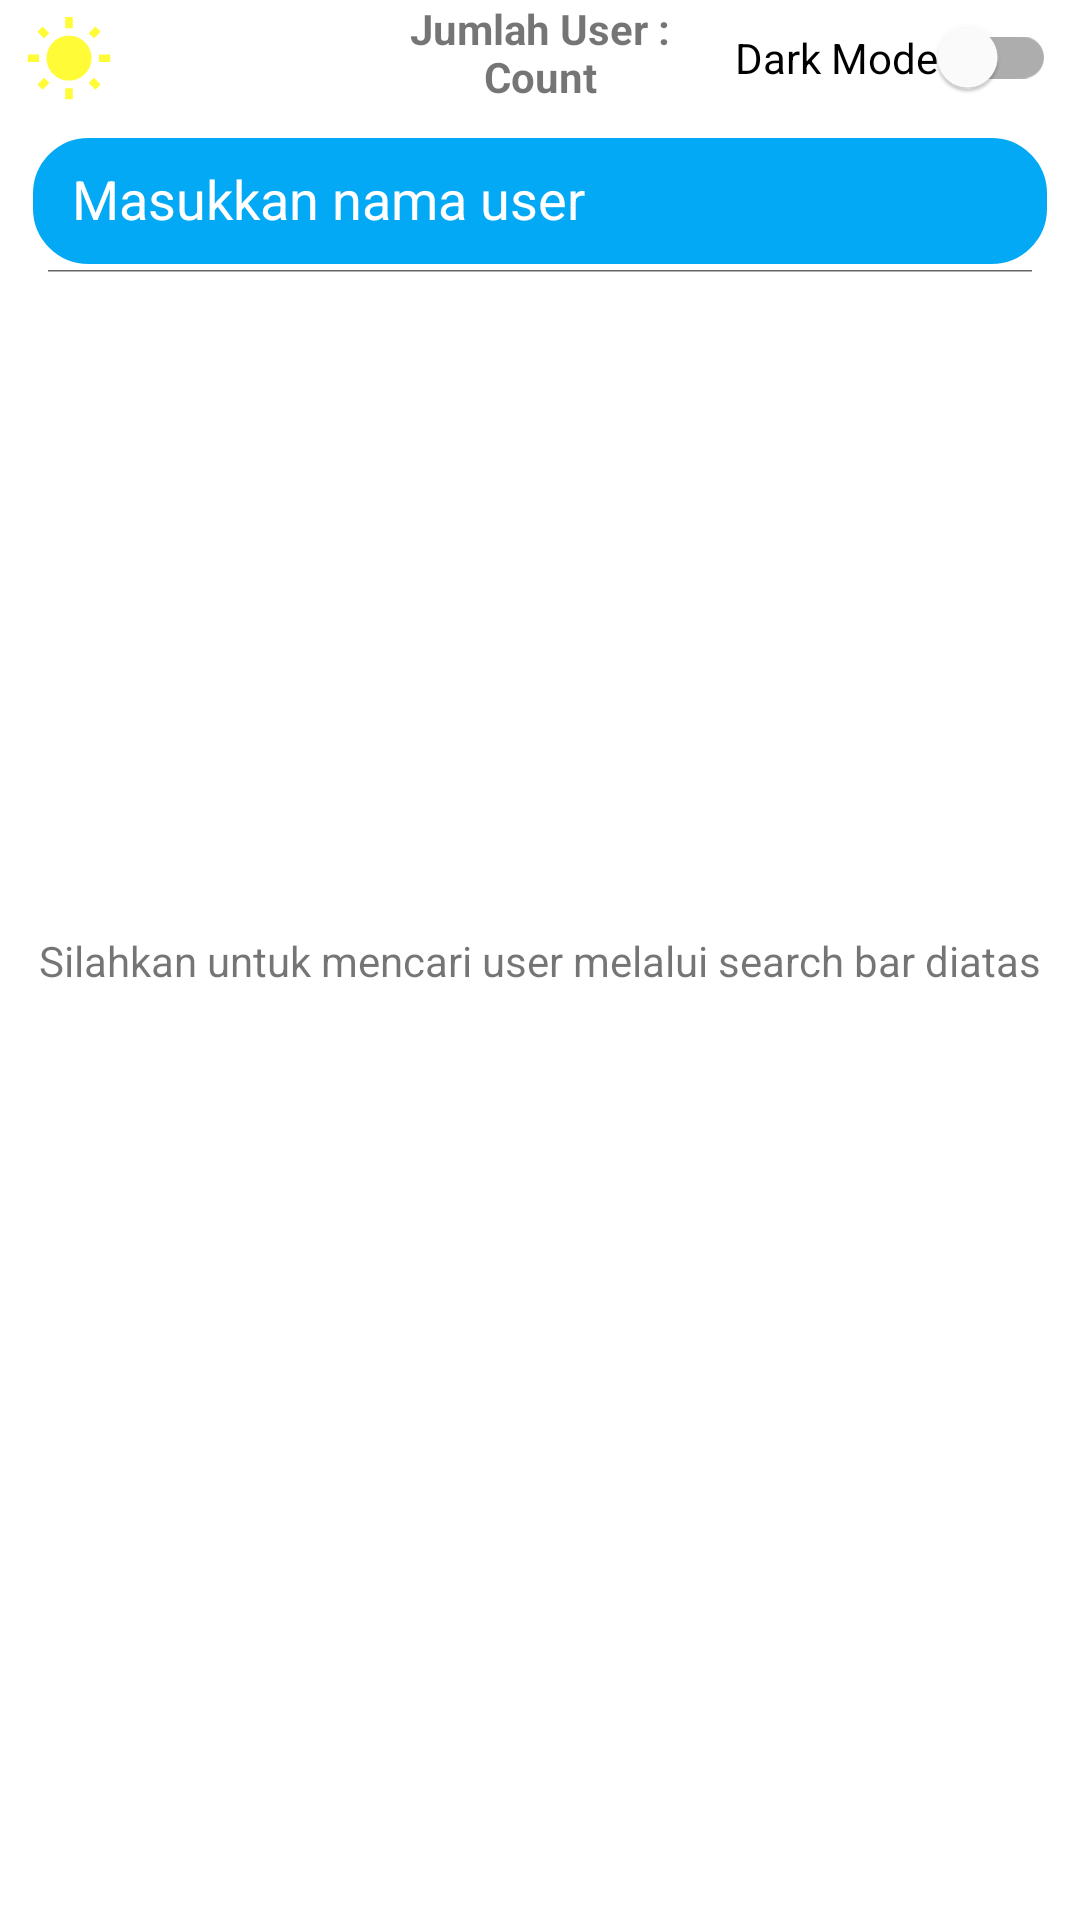

Here is an Android app screen rendered from its layout file. Give the layout XML and the strings, colors and styles it references.
<!-- AndroidManifest.xml: application theme Theme.MySubmission2 -->
<!-- res/layout/activity_main.xml -->
<?xml version="1.0" encoding="utf-8"?>
<androidx.constraintlayout.widget.ConstraintLayout xmlns:app="http://schemas.android.com/apk/res-auto"
    xmlns:android="http://schemas.android.com/apk/res/android"
    android:layout_width="match_parent"
    android:layout_height="match_parent"
    xmlns:tools="http://schemas.android.com/tools">


    <androidx.appcompat.widget.SearchView
        android:id="@+id/searchView"
        android:layout_width="0dp"
        android:layout_height="wrap_content"
        android:layout_margin="8dp"
        android:layout_marginTop="8dp"
        android:background="@drawable/bg"
        android:theme="@style/ToolbarTheme"
        app:closeIcon="@drawable/ic_baseline_close_24"
        app:iconifiedByDefault="false"
        app:layout_constraintEnd_toEndOf="parent"
        app:layout_constraintStart_toStartOf="parent"
        app:layout_constraintTop_toBottomOf="@+id/count"
        app:queryHint="@string/inputUser"
        app:searchIcon="@drawable/ic_baseline_search_24" />

    <ProgressBar
        android:id="@+id/progressBar"
        style="?android:attr/progressBarStyle"
        android:layout_width="wrap_content"
        android:layout_height="wrap_content"
        android:visibility="gone"
        app:layout_constraintBottom_toBottomOf="parent"
        app:layout_constraintEnd_toEndOf="parent"
        app:layout_constraintStart_toStartOf="parent"
        app:layout_constraintTop_toTopOf="parent"
        tools:visibility="visible" />

    <include
        android:id="@+id/empty_layout"
        layout="@layout/empty"
        android:layout_width="match_parent"
        android:layout_height="match_parent"/>

    <androidx.recyclerview.widget.RecyclerView
        android:id="@+id/li_user"
        android:layout_width="0dp"
        android:layout_height="0dp"
        android:layout_marginTop="8dp"
        android:scrollbars="horizontal"
        app:layout_constraintBottom_toBottomOf="parent"
        app:layout_constraintEnd_toEndOf="@+id/searchView"
        app:layout_constraintStart_toStartOf="@+id/searchView"
        app:layout_constraintTop_toBottomOf="@+id/searchView"
        tools:listitem="@layout/item_row_user"/>

    <TextView
        android:id="@+id/count"
        android:layout_width="wrap_content"
        android:layout_height="wrap_content"
        android:layout_marginStart="8dp"
        android:layout_marginTop="16dp"
        android:layout_marginEnd="8dp"
        android:text="@string/countUser"
        android:textStyle="bold"
        app:layout_constraintEnd_toEndOf="parent"
        app:layout_constraintStart_toStartOf="parent"
        app:layout_constraintTop_toTopOf="parent" />

    <TextView
        android:id="@+id/ket_count"
        android:layout_width="wrap_content"
        android:layout_height="wrap_content"
        android:text="@string/ket_count"
        android:textStyle="bold"
        app:layout_constraintEnd_toEndOf="parent"
        app:layout_constraintStart_toStartOf="parent"
        app:layout_constraintTop_toTopOf="parent" />

    <com.google.android.material.switchmaterial.SwitchMaterial
        android:id="@+id/switch_theme"
        android:layout_width="wrap_content"
        android:layout_height="wrap_content"
        android:text="@string/dark_mode"
        app:layout_constraintBottom_toTopOf="@+id/searchView"
        app:layout_constraintEnd_toEndOf="@+id/searchView" />

    <ImageView
        android:id="@+id/icon_mode"
        android:layout_width="30dp"
        android:layout_height="30dp"
        android:layout_marginBottom="8dp"
        app:layout_constraintBottom_toTopOf="@+id/searchView"
        app:layout_constraintStart_toStartOf="@+id/searchView"
        app:srcCompat="@drawable/ic_baseline_wb_sunny" />


</androidx.constraintlayout.widget.ConstraintLayout>
<!-- res/layout/empty.xml (included above) -->
<?xml version="1.0" encoding="utf-8"?>
<androidx.constraintlayout.widget.ConstraintLayout xmlns:android="http://schemas.android.com/apk/res/android"
    xmlns:app="http://schemas.android.com/apk/res-auto"
    xmlns:tools="http://schemas.android.com/tools"
    android:layout_width="match_parent"
    android:layout_height="match_parent">

    <TextView
        android:id="@+id/tv_message"
        android:layout_width="wrap_content"
        android:layout_height="wrap_content"
        android:text="@string/log_message"
        app:layout_constraintBottom_toBottomOf="parent"
        app:layout_constraintEnd_toEndOf="parent"
        app:layout_constraintStart_toStartOf="parent"
        app:layout_constraintTop_toTopOf="parent" />
</androidx.constraintlayout.widget.ConstraintLayout>
<!-- res/layout/item_row_user.xml (included above) -->
<?xml version="1.0" encoding="utf-8"?>
<androidx.cardview.widget.CardView xmlns:android="http://schemas.android.com/apk/res/android"
    xmlns:card_view="http://schemas.android.com/apk/res-auto"
    xmlns:tools="http://schemas.android.com/tools"
    android:id="@+id/card_view"
    android:layout_width="match_parent"
    android:layout_height="wrap_content"
    android:layout_gravity="center"
    android:layout_marginLeft="8dp"
    android:layout_marginTop="4dp"
    android:layout_marginRight="8dp"
    android:layout_marginBottom="4dp"
    card_view:cardCornerRadius="20dp">

    <androidx.constraintlayout.widget.ConstraintLayout
        android:layout_width="match_parent"
        android:layout_height="match_parent"
        android:background="@drawable/bg"
        android:padding="8dp">

        <de.hdodenhof.circleimageview.CircleImageView
            android:id="@+id/img_item_photo"
            android:layout_width="100dp"
            android:layout_height="100dp"
            android:layout_marginStart="8dp"
            android:layout_marginTop="8dp"
            android:layout_marginBottom="8dp"
            card_view:civ_border_color="@color/white"
            card_view:civ_border_width="2dp"
            card_view:layout_constraintBottom_toBottomOf="parent"
            card_view:layout_constraintStart_toStartOf="parent"
            card_view:layout_constraintTop_toTopOf="parent"
            tools:src="@tools:sample/avatars" />

        <TextView
            android:id="@+id/tv_item_userName"
            android:layout_width="0dp"
            android:layout_height="wrap_content"
            android:layout_marginStart="8dp"
            android:layout_marginEnd="8dp"
            android:layout_toEndOf="@id/img_item_photo"
            android:textColor="@color/white"
            android:textSize="16sp"
            android:textStyle="bold"
            card_view:layout_constraintBottom_toBottomOf="@+id/img_item_photo"
            card_view:layout_constraintEnd_toEndOf="parent"
            card_view:layout_constraintStart_toEndOf="@+id/img_item_photo"
            card_view:layout_constraintTop_toTopOf="@+id/img_item_photo"
            card_view:layout_constraintVertical_bias="0.29000002"
            tools:text="@string/name" />

        <TextView
            android:id="@+id/tv_id"
            android:layout_width="0dp"
            android:layout_height="wrap_content"
            android:layout_marginStart="8dp"
            android:layout_marginTop="6dp"
            android:layout_marginEnd="8dp"
            android:layout_toEndOf="@id/img_item_photo"
            android:textColor="@color/white"
            android:textSize="16sp"
            android:textStyle="bold"
            card_view:layout_constraintEnd_toEndOf="parent"
            card_view:layout_constraintStart_toEndOf="@+id/img_item_photo"
            card_view:layout_constraintTop_toBottomOf="@+id/tv_item_userName"
            tools:text="@string/id" />

    </androidx.constraintlayout.widget.ConstraintLayout>
</androidx.cardview.widget.CardView>
<!-- resources referenced by this layout -->
<resources>
  <color name="white">#FFFFFFFF</color>
  <!-- drawable bg (drawable) -->
  <?xml version="1.0" encoding="utf-8"?>
  <shape xmlns:android="http://schemas.android.com/apk/res/android">
  
      <stroke
          android:color="@color/white"
          android:width="3dp"/>
      <corners
          android:radius="20dp"/>
      <solid
          android:color="@color/blue_500"/>
  
  
  </shape>
  <!-- drawable ic_baseline_wb_sunny (drawable) -->
  <vector android:height="24dp" android:tint="#FFFB37"
      android:viewportHeight="24" android:viewportWidth="24"
      android:width="24dp" xmlns:android="http://schemas.android.com/apk/res/android">
      <path android:fillColor="@android:color/white" android:pathData="M6.76,4.84l-1.8,-1.79 -1.41,1.41 1.79,1.79 1.42,-1.41zM4,10.5L1,10.5v2h3v-2zM13,0.55h-2L11,3.5h2L13,0.55zM20.45,4.46l-1.41,-1.41 -1.79,1.79 1.41,1.41 1.79,-1.79zM17.24,18.16l1.79,1.8 1.41,-1.41 -1.8,-1.79 -1.4,1.4zM20,10.5v2h3v-2h-3zM12,5.5c-3.31,0 -6,2.69 -6,6s2.69,6 6,6 6,-2.69 6,-6 -2.69,-6 -6,-6zM11,22.45h2L13,19.5h-2v2.95zM3.55,18.54l1.41,1.41 1.79,-1.8 -1.41,-1.41 -1.79,1.8z"/>
  </vector>
  <string name="countUser">Count</string>
  <string name="dark_mode">Dark Mode</string>
  <string name="id">Id</string>
  <string name="inputUser">Masukkan nama user</string>
  <string name="ket_count">Jumlah User :</string>
  <string name="log_message">Silahkan untuk mencari user melalui search bar diatas</string>
  <string name="name">Nama</string>
  <style name="ToolbarTheme">
          <item name="android:textColorHint">@color/white</item>
          <item name="android:editTextColor">@color/white</item>
      </style>
  <style name="Theme.MySubmission2" parent="Theme.MaterialComponents.DayNight.DarkActionBar">
          
          <item name="colorPrimary">@color/blue_500</item>
          <item name="colorPrimaryVariant">@color/blue_200</item>
          <item name="colorOnPrimary">@color/white</item>
          
          <item name="colorSecondary">@color/pink_200</item>
          <item name="colorSecondaryVariant">@color/pink_700</item>
          <item name="colorOnSecondary">@color/black</item>
  
          <item name="android:statusBarColor" tools:targetApi="l">@color/blue_700</item>
  
          
      </style>
  <color name="blue_500">#03a9f4</color>
  <color name="blue_200">#81d4fa</color>
  <color name="pink_200">#f48fb1</color>
  <color name="pink_700">#c2185b</color>
  <color name="black">#FF000000</color>
  <color name="blue_700">#0288d1</color>
</resources>
